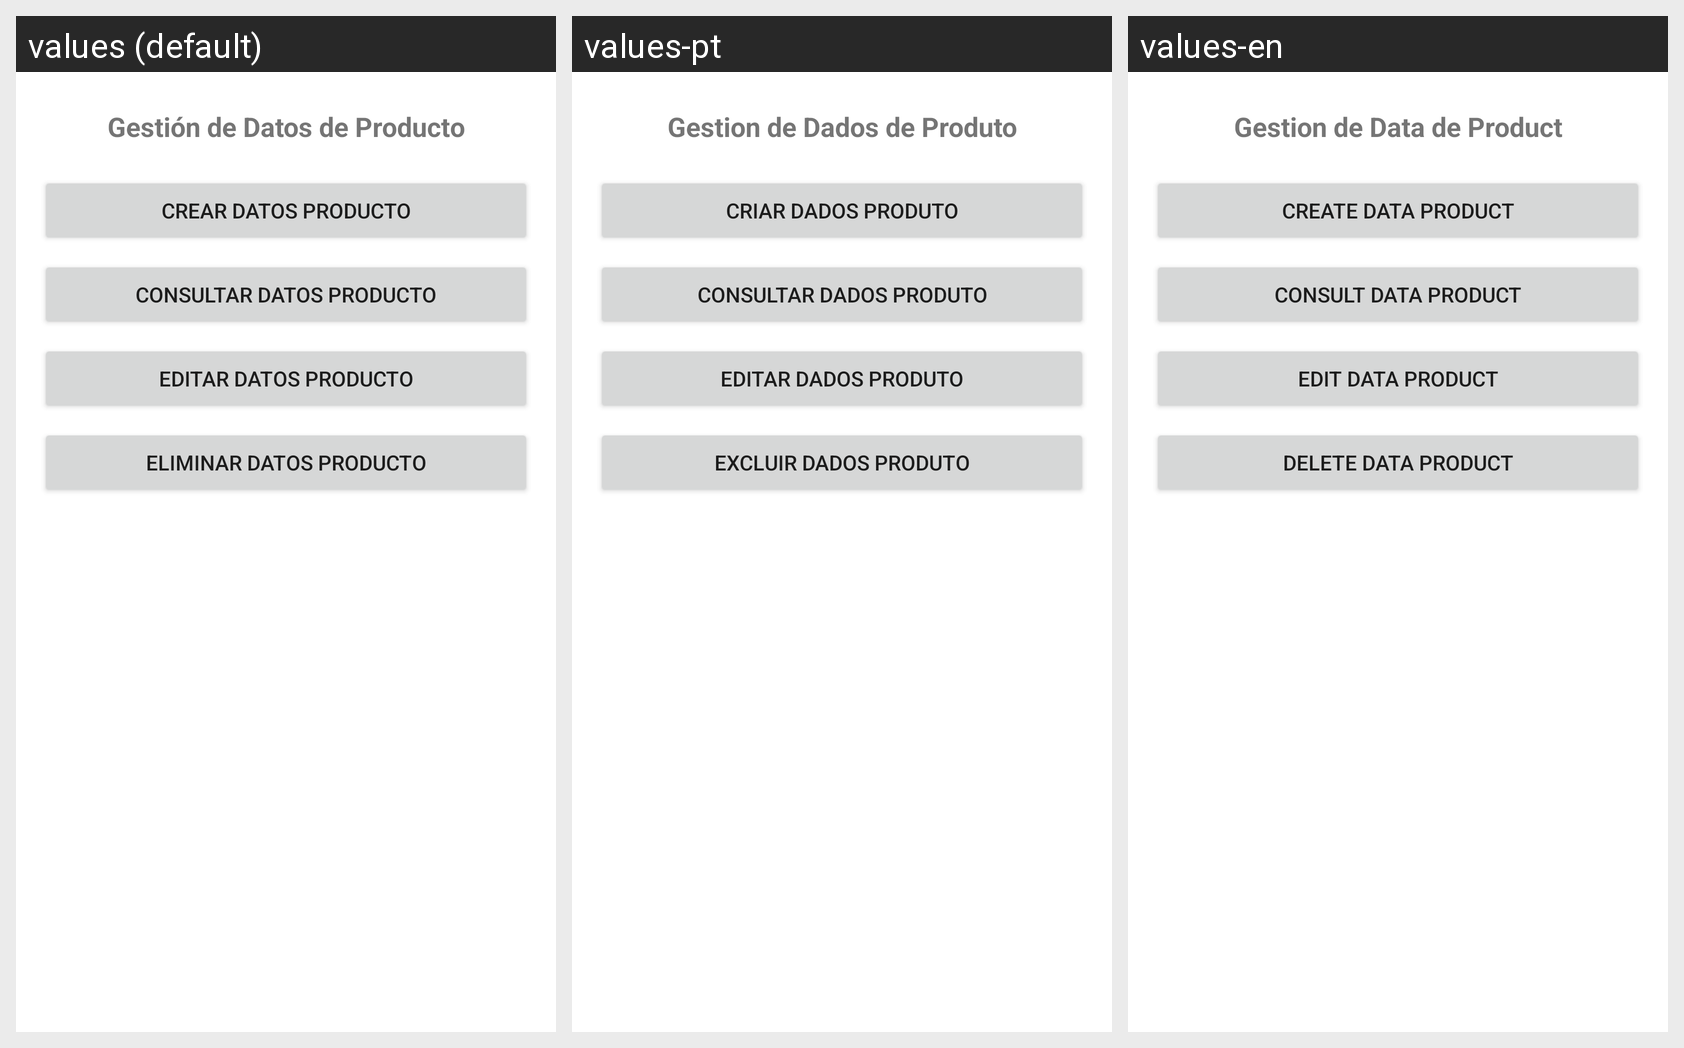

For this localized Android screen grid, give each drawn string resource with its value in every locale shown.
Android screen res/layout/fragment_datos_producto.xml rendered under 3 locales, left to right: values (default), values-pt, values-en. Device: Nexus 5 (rendered at 1080×1920; each locale shown at half size, 540×960, under a caption strip naming it); theme Theme.Proyecto01_Antojitos.
Strings drawn on this screen, with the default value and each locale's value (text and hints the layout hard-codes, and strings that could not be matched under every locale, appear in the picture but are not listed):

datos_producto_title
  values: Gestión de Datos de Producto
  values-pt: Gestion de Dados de Produto
  values-en: Gestion de Data de Product

datos_producto_btn_crear
  values: Crear Datos Producto
  values-pt: Criar Dados Produto
  values-en: Create Data Product

datos_producto_btn_consultar
  values: Consultar Datos Producto
  values-pt: Consultar Dados Produto
  values-en: Consult Data Product

datos_producto_btn_editar
  values: Editar Datos Producto
  values-pt: Editar Dados Produto
  values-en: Edit Data Product

datos_producto_btn_eliminar
  values: Eliminar Datos Producto
  values-pt: Excluir Dados Produto
  values-en: Delete Data Product
